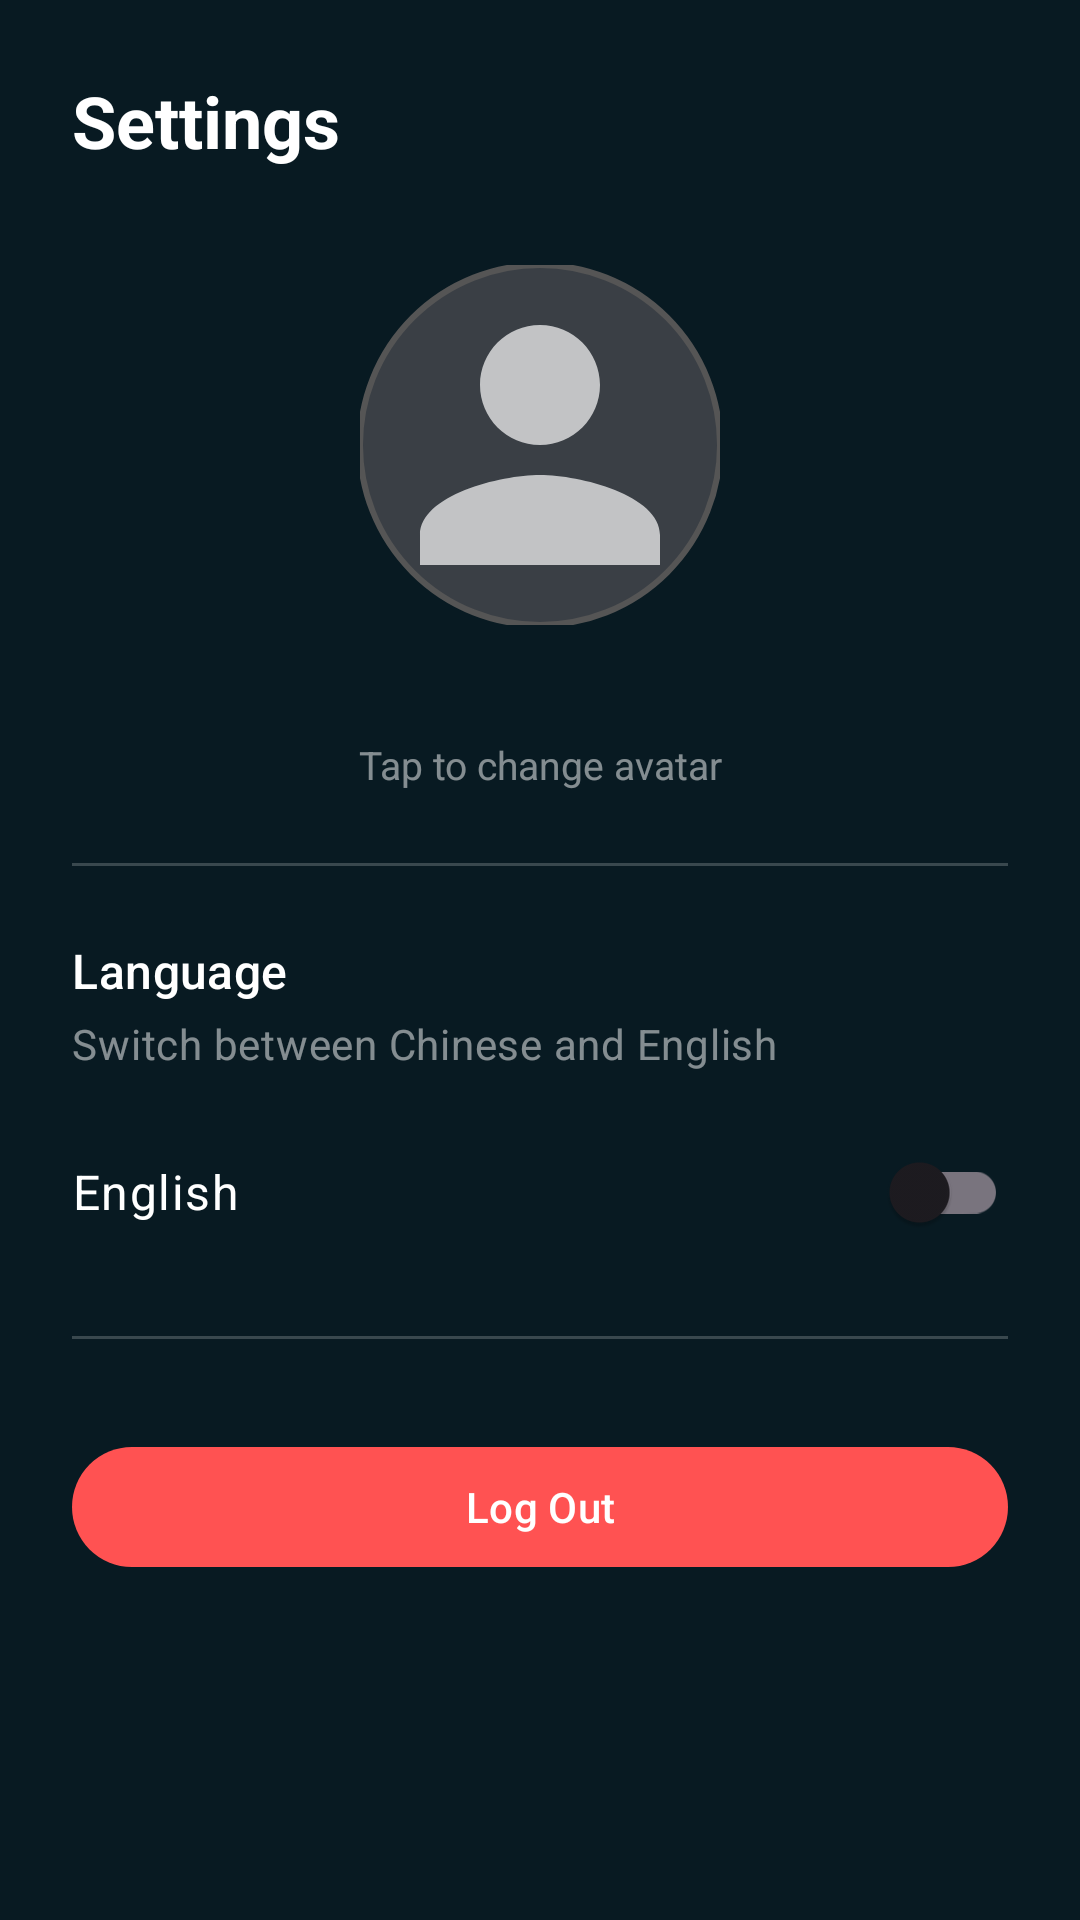

Reconstruct the res/layout file that produces this screen, plus the resources it refers to.
<!-- AndroidManifest.xml: application theme Theme.MLKitOcr -->
<!-- res/layout/activity_settings.xml -->
<?xml version="1.0" encoding="utf-8"?>
<ScrollView xmlns:android="http://schemas.android.com/apk/res/android"
    xmlns:app="http://schemas.android.com/apk/res-auto"
    xmlns:tools="http://schemas.android.com/tools"
    android:layout_width="match_parent"
    android:layout_height="match_parent"
    android:background="#081A22"
    android:fillViewport="true">

    <androidx.constraintlayout.widget.ConstraintLayout
        android:id="@+id/settingsRoot"
        android:layout_width="match_parent"
        android:layout_height="wrap_content"
        android:padding="24dp"
        tools:context=".SettingsActivity">

        <TextView
            android:id="@+id/settingsTitle"
            android:layout_width="0dp"
            android:layout_height="wrap_content"
            android:text="@string/settings_title"
            android:textAppearance="?attr/textAppearanceHeadlineSmall"
            android:textColor="@android:color/white"
            android:textStyle="bold"
            app:layout_constraintEnd_toEndOf="parent"
            app:layout_constraintStart_toStartOf="parent"
            app:layout_constraintTop_toTopOf="parent" />

        <com.google.android.material.imageview.ShapeableImageView
            android:id="@+id/settingsAvatar"
            android:layout_width="120dp"
            android:layout_height="120dp"
            android:layout_marginTop="32dp"
            android:background="@color/avatar_bg"
            android:clickable="true"
            android:focusable="true"
            android:scaleType="centerCrop"
            android:src="@drawable/ic_person"
            app:layout_constraintEnd_toEndOf="parent"
            app:layout_constraintStart_toStartOf="parent"
            app:layout_constraintTop_toBottomOf="@id/settingsTitle"
            app:shapeAppearanceOverlay="@style/CircleImageView"
            app:strokeColor="@color/avatar_border"
            app:strokeWidth="2dp" />

        <TextView
            android:id="@+id/userNameText"
            android:layout_width="0dp"
            android:layout_height="wrap_content"
            android:layout_marginTop="12dp"
            android:gravity="center"
            android:textAppearance="?attr/textAppearanceTitleMedium"
            android:textColor="@android:color/white"
            app:layout_constraintEnd_toEndOf="parent"
            app:layout_constraintStart_toStartOf="parent"
            app:layout_constraintTop_toBottomOf="@id/settingsAvatar"
            tools:text="admin" />

        <TextView
            android:id="@+id/changeAvatarHint"
            android:layout_width="0dp"
            android:layout_height="wrap_content"
            android:layout_marginTop="4dp"
            android:gravity="center"
            android:text="@string/avatar_change_hint"
            android:textColor="#80FFFFFF"
            android:textSize="13sp"
            app:layout_constraintEnd_toEndOf="parent"
            app:layout_constraintStart_toStartOf="parent"
            app:layout_constraintTop_toBottomOf="@id/userNameText" />

        <View
            android:id="@+id/avatarDivider"
            android:layout_width="0dp"
            android:layout_height="1dp"
            android:layout_marginTop="24dp"
            android:background="#33FFFFFF"
            app:layout_constraintEnd_toEndOf="parent"
            app:layout_constraintStart_toStartOf="parent"
            app:layout_constraintTop_toBottomOf="@id/changeAvatarHint" />

        <TextView
            android:id="@+id/languageSectionTitle"
            android:layout_width="0dp"
            android:layout_height="wrap_content"
            android:layout_marginTop="24dp"
            android:text="@string/settings_language"
            android:textAppearance="?attr/textAppearanceTitleMedium"
            android:textColor="@android:color/white"
            app:layout_constraintEnd_toEndOf="parent"
            app:layout_constraintStart_toStartOf="parent"
            app:layout_constraintTop_toBottomOf="@id/avatarDivider" />

        <TextView
            android:id="@+id/languageDescription"
            android:layout_width="0dp"
            android:layout_height="wrap_content"
            android:layout_marginTop="4dp"
            android:text="@string/settings_language_desc"
            android:textAppearance="?attr/textAppearanceBodyMedium"
            android:textColor="#80FFFFFF"
            app:layout_constraintEnd_toEndOf="parent"
            app:layout_constraintStart_toStartOf="parent"
            app:layout_constraintTop_toBottomOf="@id/languageSectionTitle" />

        <LinearLayout
            android:id="@+id/languageRow"
            android:layout_width="0dp"
            android:layout_height="wrap_content"
            android:layout_marginTop="16dp"
            android:gravity="center_vertical"
            android:orientation="horizontal"
            app:layout_constraintEnd_toEndOf="parent"
            app:layout_constraintStart_toStartOf="parent"
            app:layout_constraintTop_toBottomOf="@id/languageDescription">

            <TextView
                android:id="@+id/languageLabel"
                android:layout_width="0dp"
                android:layout_height="wrap_content"
                android:layout_weight="1"
                android:text="English"
                android:textAppearance="?attr/textAppearanceBodyLarge"
                android:textColor="@android:color/white" />

            <com.google.android.material.switchmaterial.SwitchMaterial
                android:id="@+id/languageSwitch"
                android:layout_width="wrap_content"
                android:layout_height="wrap_content"
                android:thumbTint="@android:color/white"
                android:trackTint="#33FFFFFF" />
        </LinearLayout>

        <View
            android:id="@+id/languageDivider"
            android:layout_width="0dp"
            android:layout_height="1dp"
            android:layout_marginTop="24dp"
            android:background="#33FFFFFF"
            app:layout_constraintEnd_toEndOf="parent"
            app:layout_constraintStart_toStartOf="parent"
            app:layout_constraintTop_toBottomOf="@id/languageRow" />

        <com.google.android.material.button.MaterialButton
            android:id="@+id/logoutButton"
            android:layout_width="0dp"
            android:layout_height="wrap_content"
            android:layout_marginTop="32dp"
            android:text="@string/settings_logout"
            app:backgroundTint="#FF5252"
            app:cornerRadius="24dp"
            app:layout_constraintEnd_toEndOf="parent"
            app:layout_constraintStart_toStartOf="parent"
            app:layout_constraintTop_toBottomOf="@id/languageDivider" />

        <TextView
            android:id="@+id/versionInfo"
            android:layout_width="0dp"
            android:layout_height="wrap_content"
            android:layout_marginTop="32dp"
            android:layout_marginBottom="24dp"
            android:gravity="center"
            android:textColor="#40FFFFFF"
            android:textSize="12sp"
            app:layout_constraintBottom_toBottomOf="parent"
            app:layout_constraintEnd_toEndOf="parent"
            app:layout_constraintStart_toStartOf="parent"
            app:layout_constraintTop_toBottomOf="@id/logoutButton"
            tools:text="Version 1.0" />

    </androidx.constraintlayout.widget.ConstraintLayout>
</ScrollView>
<!-- resources referenced by this layout -->
<resources>
  <color name="avatar_bg">#3A3F45</color>
  <color name="avatar_border">#555555</color>
  <!-- drawable ic_person (drawable) -->
  <?xml version="1.0" encoding="utf-8"?>
  <vector xmlns:android="http://schemas.android.com/apk/res/android"
      android:width="80dp"
      android:height="80dp"
      android:viewportWidth="24"
      android:viewportHeight="24">
      <path
          android:fillColor="#B0FFFFFF"
          android:pathData="M12,12c2.21,0 4,-1.79 4,-4s-1.79,-4 -4,-4 -4,1.79 -4,4 1.79,4 4,4zM12,14c-2.67,0 -8,1.34 -8,4v2h16v-2c0,-2.66 -5.33,-4 -8,-4z" />
  </vector>
  <string name="avatar_change_hint">Tap to change avatar</string>
  <string name="settings_language">Language</string>
  <string name="settings_language_desc">Switch between Chinese and English</string>
  <string name="settings_logout">Log Out</string>
  <string name="settings_title">Settings</string>
  <style name="CircleImageView" parent="">
          <item name="cornerFamily">rounded</item>
          <item name="cornerSize">50%</item>
      </style>
  <style name="Theme.MLKitOcr" parent="Base.Theme.MLKitOcr" />
  <style name="Base.Theme.MLKitOcr" parent="Theme.Material3.DayNight.NoActionBar">
          
          
      </style>
</resources>
